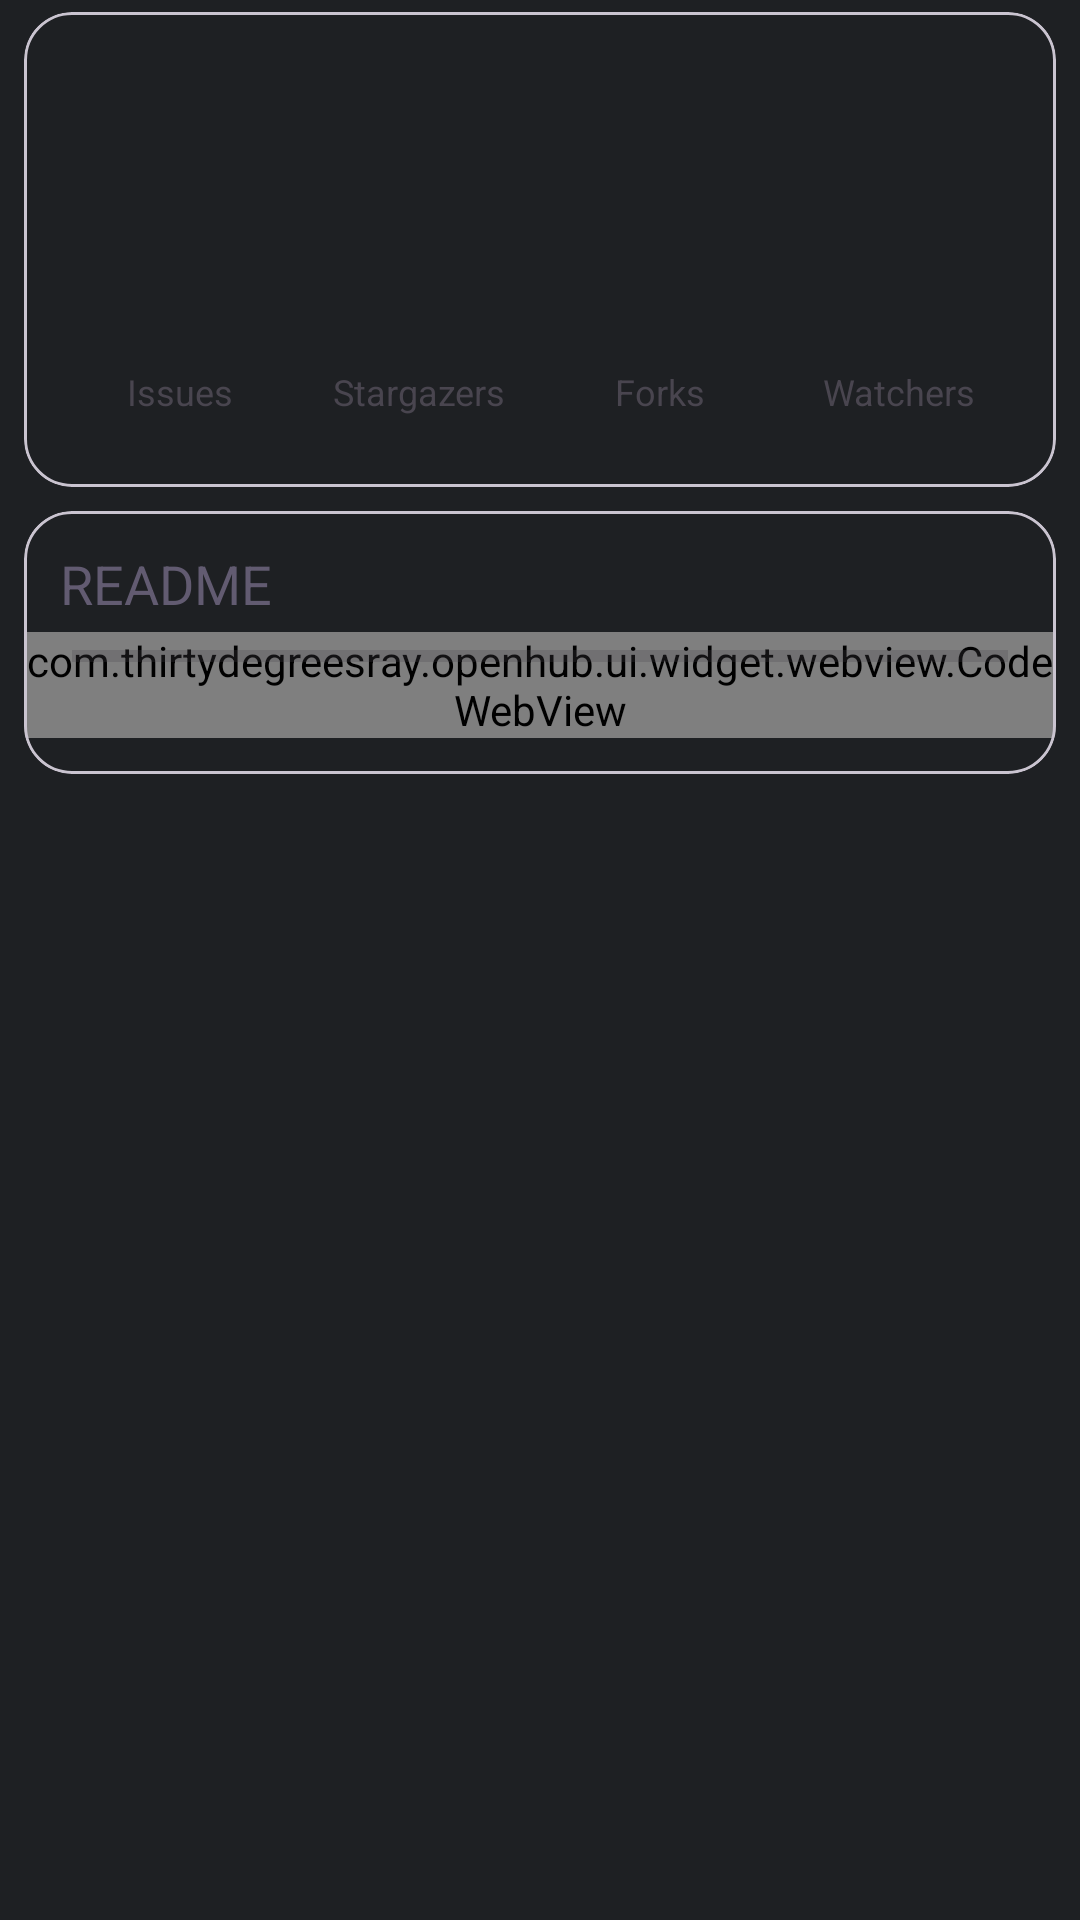

This screen was rendered from an Android layout file. Write that file and the resources it references.
<!-- AndroidManifest.xml: application theme SplashTheme -->
<!-- res/layout/fragment_repo_info.xml -->
<?xml version="1.0" encoding="utf-8"?>
<androidx.core.widget.NestedScrollView
    android:id="@+id/scroll_view"
    xmlns:android="http://schemas.android.com/apk/res/android"
    xmlns:app="http://schemas.android.com/apk/res-auto"
    android:layout_width="match_parent"
    android:layout_height="match_parent"
    android:scrollbars="vertical">

    <LinearLayout
        android:layout_width="match_parent"
        android:layout_height="wrap_content"
        android:orientation="vertical">

        <com.google.android.material.card.MaterialCardView
            android:layout_width="match_parent"
            android:layout_height="wrap_content"
            android:layout_marginBottom="@dimen/card_view_vertical_margin"
            android:layout_marginEnd="@dimen/card_view_horizontal_margin"
            android:layout_marginStart="@dimen/card_view_horizontal_margin"
            android:layout_marginTop="@dimen/card_view_vertical_margin"
            android:background="?card_background"
            app:cardBackgroundColor="?card_background"
            app:cardCornerRadius="@dimen/card_view_corner_radius"
            app:contentPadding="@dimen/spacing_normal">

            <LinearLayout
                android:layout_width="match_parent"
                android:layout_height="wrap_content"
                android:orientation="vertical">

                <TextView
                    android:id="@+id/repo_title_text"
                    android:layout_width="wrap_content"
                    android:layout_height="wrap_content"
                    android:textSize="@dimen/text_large"/>

                <TextView
                    android:id="@+id/fork_info_text"
                    android:layout_width="wrap_content"
                    android:layout_height="wrap_content"
                    android:textSize="@dimen/text_small"
                    android:textColor="?colorAccent"
                    android:layout_marginTop="@dimen/spacing_mini"/>

                <TextView
                    android:id="@+id/repo_desc_text"
                    android:layout_width="wrap_content"
                    android:layout_height="wrap_content"
                    android:layout_marginTop="@dimen/spacing_mini"
                    android:textColor="?android:textColorSecondary"
                    android:textSize="@dimen/text_small"
                    android:visibility="gone"/>

                <TextView
                    android:id="@+id/repo_created_info_text"
                    android:layout_width="wrap_content"
                    android:layout_height="wrap_content"
                    android:layout_marginTop="@dimen/spacing_mini"
                    android:textSize="@dimen/text_small"/>

                <LinearLayout
                    android:layout_width="match_parent"
                    android:layout_height="wrap_content"
                    android:minHeight="64dp">

                    <LinearLayout
                        android:id="@+id/issues_lay"
                        android:layout_width="0dp"
                        android:layout_height="match_parent"
                        android:layout_margin="@dimen/spacing_mini"
                        android:layout_weight="1"
                        android:background="?attr/selectableItemBackgroundBorderless"
                        android:gravity="center"
                        android:orientation="vertical">

                        <TextView
                            android:id="@+id/issues_num_text"
                            android:layout_width="wrap_content"
                            android:layout_height="wrap_content"
                            android:text=""
                            android:textSize="@dimen/text_large"/>

                        <TextView
                            android:layout_width="wrap_content"
                            android:layout_height="wrap_content"
                            android:text="@string/issues"
                            android:textSize="@dimen/text_mini"/>
                    </LinearLayout>

                    <LinearLayout
                        android:id="@+id/stargazers_lay"
                        android:layout_width="0dp"
                        android:layout_height="match_parent"
                        android:layout_margin="@dimen/spacing_mini"
                        android:layout_weight="1"
                        android:background="?attr/selectableItemBackgroundBorderless"
                        android:gravity="center"
                        android:orientation="vertical">

                        <TextView
                            android:id="@+id/stargazers_num_text"
                            android:layout_width="wrap_content"
                            android:layout_height="wrap_content"
                            android:text=""
                            android:textSize="@dimen/text_large"/>

                        <TextView
                            android:layout_width="wrap_content"
                            android:layout_height="wrap_content"
                            android:text="@string/stargazers"
                            android:textSize="@dimen/text_mini"/>
                    </LinearLayout>

                    <LinearLayout
                        android:id="@+id/froks_lay"
                        android:layout_width="0dp"
                        android:layout_height="match_parent"
                        android:layout_margin="@dimen/spacing_mini"
                        android:layout_weight="1"
                        android:background="?attr/selectableItemBackgroundBorderless"
                        android:gravity="center"
                        android:orientation="vertical">

                        <TextView
                            android:id="@+id/forks_num_text"
                            android:layout_width="wrap_content"
                            android:layout_height="wrap_content"
                            android:text=""
                            android:textSize="@dimen/text_large"/>

                        <TextView
                            android:layout_width="wrap_content"
                            android:layout_height="wrap_content"
                            android:text="@string/forks"
                            android:textSize="@dimen/text_mini"/>
                    </LinearLayout>

                    <LinearLayout
                        android:id="@+id/watchers_lay"
                        android:layout_width="0dp"
                        android:layout_height="match_parent"
                        android:layout_margin="@dimen/spacing_mini"
                        android:layout_weight="1"
                        android:background="?attr/selectableItemBackgroundBorderless"
                        android:gravity="center"
                        android:orientation="vertical">

                        <TextView
                            android:id="@+id/watchers_num_text"
                            android:layout_width="wrap_content"
                            android:layout_height="wrap_content"
                            android:text=""
                            android:textSize="@dimen/text_large"/>

                        <TextView
                            android:layout_width="wrap_content"
                            android:layout_height="wrap_content"
                            android:text="@string/watchers"
                            android:textSize="@dimen/text_mini"/>
                    </LinearLayout>
                </LinearLayout>

            </LinearLayout>

        </com.google.android.material.card.MaterialCardView>

        <com.google.android.material.card.MaterialCardView
            android:layout_width="match_parent"
            android:layout_height="wrap_content"
            android:layout_marginBottom="@dimen/card_view_vertical_margin"
            android:layout_marginEnd="@dimen/card_view_horizontal_margin"
            android:layout_marginStart="@dimen/card_view_horizontal_margin"
            android:layout_marginTop="@dimen/card_view_vertical_margin"
            android:background="?card_background"
            app:cardBackgroundColor="?card_background"
            app:cardCornerRadius="@dimen/card_view_corner_radius"
            app:contentPaddingTop="@dimen/spacing_normal"
            app:contentPaddingBottom="@dimen/spacing_normal">
            <RelativeLayout
                android:layout_width="match_parent"
                android:layout_height="wrap_content">
                <TextView
                    android:id="@+id/readme_title"
                    android:layout_width="wrap_content"
                    android:layout_height="wrap_content"
                    android:textColor="?android:colorAccent"
                    android:text="@string/readme"
                    android:textSize="@dimen/text_large"
                    android:layout_marginBottom="@dimen/spacing_mini"
                    android:layout_marginStart="@dimen/spacing_normal"/>
                <com.thirtydegreesray.openhub.ui.widget.webview.CodeWebView
                    android:id="@+id/web_view"
                    android:layout_width="match_parent"
                    android:layout_height="wrap_content"
                    app:webview_background="?card_background"
                    android:layout_below="@+id/readme_title"/>
                <ProgressBar
                    android:id="@+id/readme_loader"
                    style="@style/Widget.AppCompat.ProgressBar.Horizontal"
                    android:layout_width="match_parent"
                    android:layout_height="wrap_content"
                    android:layout_gravity="top"
                    android:indeterminate="false"
                    android:paddingEnd="@dimen/spacing_large"
                    android:paddingStart="@dimen/spacing_large"
                    android:layout_below="@+id/readme_title"/>
            </RelativeLayout>

        </com.google.android.material.card.MaterialCardView>

    </LinearLayout>
</androidx.core.widget.NestedScrollView>
<!-- resources referenced by this layout -->
<resources>
  <dimen name="card_view_corner_radius">16dp</dimen>
  <dimen name="card_view_horizontal_margin">8dp</dimen>
  <dimen name="card_view_vertical_margin">4dp</dimen>
  <dimen name="spacing_large">16dp</dimen>
  <dimen name="spacing_mini">4dp</dimen>
  <dimen name="spacing_normal">12dp</dimen>
  <dimen name="text_large">18sp</dimen>
  <dimen name="text_mini">12sp</dimen>
  <dimen name="text_small">14sp</dimen>
  <string name="forks">Forks</string>
  <string name="issues">Issues</string>
  <string name="readme">README</string>
  <string name="stargazers">Stargazers</string>
  <string name="watchers">Watchers</string>
  <style name="SplashTheme" parent="Theme.Material3.DayNight.NoActionBar">
          <item name="android:statusBarColor">@color/transparent</item>
          <item name="android:windowBackground">@color/amoled_dark_card_background</item>
      </style>
  <color name="transparent">#00FFFFFF</color>
  <color name="amoled_dark_card_background">#1e2023</color>
</resources>
